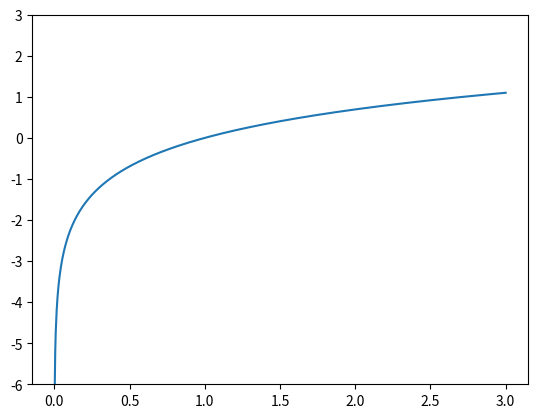
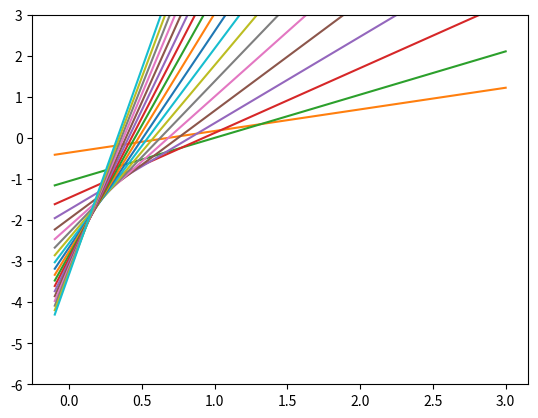
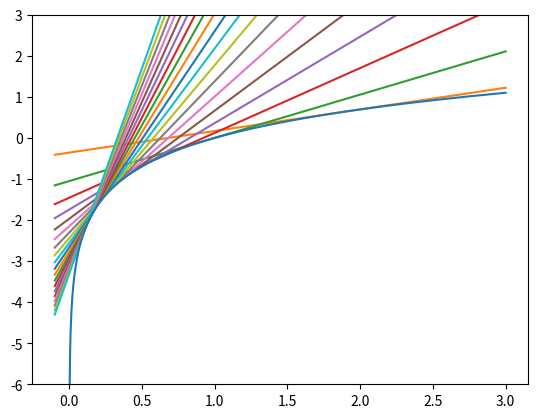

The matplotlib source for these figures, in order:
# -*- coding: utf-8 -*-
"""
Created on Sat Sep  1 23:29:42 2018

@author: Richard Thurston
A script to plot the line graph form of a function only works for monotonic 
functions, functions with multiple solutions are hard for sympy to solve nicely
"""
import sympy as sp
import numpy as np
import matplotlib.pyplot as plt

def plot_results(x, y):
    plt.plot(x, y)
    plt.ylim(-6, 3)
    plt.show()

def main():
    #Make symbolic expression and compute legendre transform
    x, p = sp.symbols("x p")
    y = sp.log(x)
    y_prime = sp.diff(y, x)
    x_to_p_substitution = sp.solve(y_prime - p, x, dict=True)
    phi = y - x*y_prime
    phi = phi.subs(*x_to_p_substitution)
    
    #make python function from base point function
    f = sp.lambdify(x, y)
    
    #make python function for generating linear functions based on the transform
    y_0 = sp.lambdify(p, phi)
    def make_line_funct(m):
        return lambda x: m*x + y_0(m)
    
    #set up np arrays for x and y axis
    y_axis = []
    x_axis = np.linspace(-.1, 3, 1000)
    slopes = np.linspace(0, 10, 20)
    for slope in slopes:
        line = make_line_funct(slope)
        y_axis.append(line(x_axis))
        
    #plot
    plot_results(x_axis, f(x_axis))
    plot_results(x_axis, np.array(y_axis).T)
    y_axis.append(f(x_axis))
    plot_results(x_axis, np.array(y_axis).T)

if __name__ == "__main__":
    main()
